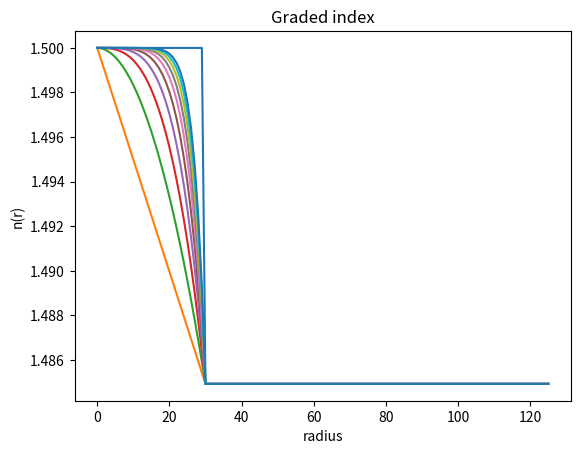

This chart was generated by the following Python code:
import numpy as np
import matplotlib.pyplot as plt
import math

n1 = 1.5
delta = 0.01
a = 30
a1 = 125

n2 = n1*math.sqrt(1-2*delta)

r = np.array(np.linspace(0,a1,a1+1))
n = 0*r

for i in range (len(r)):
  if i<a:
    n[i] = n1
  else :
    n[i] = n2

plt.plot(r,n)
plt.title('Step index')
plt.xlabel('radius')
plt.ylabel('n(r)')

for alpha in range(1,11):
  for i in range (len(r)):
    if i<a:
      n[i] = float(n1*math.sqrt(1-2*delta*(r[i]/a)**alpha))
    else :
      n[i] = n2
  plt.plot(r,n)
  plt.title('Graded index')
  plt.xlabel('radius')
  plt.ylabel('n(r)')